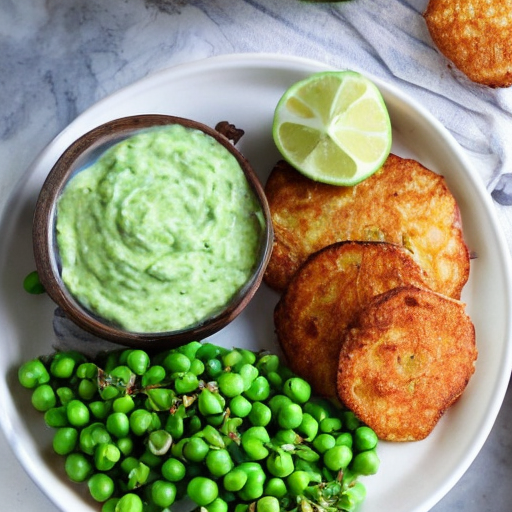
Generation parameters embedded in this image by ComfyUI (PNG 'prompt' text chunk: the API-format workflow graph, JSON):
{"1":{"inputs":{"ckpt_name":"v1-5-pruned-emaonly.safetensors"},"class_type":"CheckpointLoaderSimple","_meta":{"title":"Load Checkpoint"}},"2":{"inputs":{"lora_name":"mensa-food-10.safetensors","strength_model":0.7000000000000002,"strength_clip":0.7000000000000002},"class_type":"LoraLoader","_meta":{"title":"Load LoRA"}},"3":{"inputs":{"vae_name":"vae-ft-mse-840000-ema-pruned.safetensors"},"class_type":"VAELoader","_meta":{"title":"Load VAE"}},"4":{"inputs":{"add_noise":"enable","noise_seed":93040520940573,"steps":60,"cfg":5.0,"sampler_name":"dpmpp_2m","scheduler":"karras","start_at_step":0,"end_at_step":10000,"return_with_leftover_noise":"disable","model":["1",0],"positive":["6",0],"negative":["8",0],"latent_image":["12",0]},"class_type":"KSamplerAdvanced","_meta":{"title":"KSampler (Advanced)"}},"6":{"inputs":{"text":"a white plate with four potato pancakes, a dollop of pea guacamole and a dollop of herb yogurt dip, a side bowl of colorful salad, two pieces of baguette, on a white tray, high-angle view","clip":["1",1]},"class_type":"CLIPTextEncode","_meta":{"title":"CLIP Text Encode (Prompt) P"}},"8":{"inputs":{"text":"(bad food quality), (unappetizing:1.2), blurry, deformed, distorted, ugly, disgusting, gross, weird food, strange food, low quality, bad composition, poor lighting, dark, dim, oversaturated, undersaturated, faded, grainy, noisy, jpeg artifacts, monochrome, grayscale, (cutlery:1.2), (utensils:1.2), napkin, hand, person, tablecloth, cluttered background, text, logo, watermark, low resolution, out of frame, double plate, duplicate, extra food, floating objects, disconnected elements","clip":["1",1]},"class_type":"CLIPTextEncode","_meta":{"title":"CLIP Text Encode (Prompt) N"}},"9":{"inputs":{"samples":["4",0],"vae":["3",0]},"class_type":"VAEDecode","_meta":{"title":"VAE Decode"}},"10":{"inputs":{"filename_prefix":"15","images":["9",0]},"class_type":"SaveImage","_meta":{"title":"Save Image"}},"12":{"inputs":{"width":512,"height":512,"batch_size":2},"class_type":"EmptyLatentImage","_meta":{"title":"Empty Latent Image"}}}